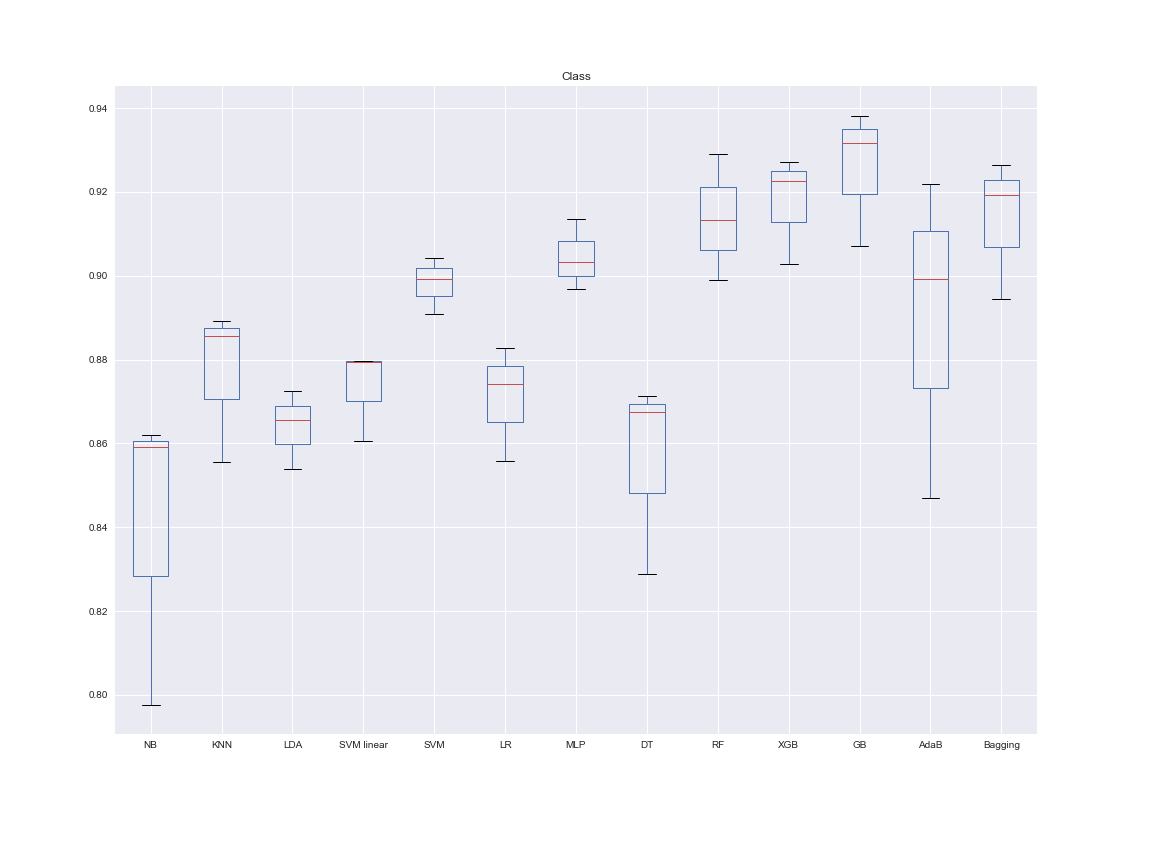

The file beside this chart, header and first rows:
NB, KNN, LDA, SVM linear, SVM, LR, MLP, DT, RF, XGB, GB, AdaB, Bagging, Dataset, folds
0.7976, 0.8556, 0.854, 0.8605, 0.8909, 0.8558, 0.9032, 0.8288, 0.8989, 0.9029, 0.9072, 0.8469, 0.8946, Class, 3
0.862, 0.8857, 0.8656, 0.8796, 0.9044, 0.8828, 0.9134, 0.8713, 0.9291, 0.9272, 0.9317, 0.8993, 0.9265, Class, 3
0.8591, 0.8892, 0.8724, 0.8795, 0.8993, 0.8743, 0.8969, 0.8676, 0.9134, 0.9226, 0.9382, 0.9219, 0.9192, Class, 3
